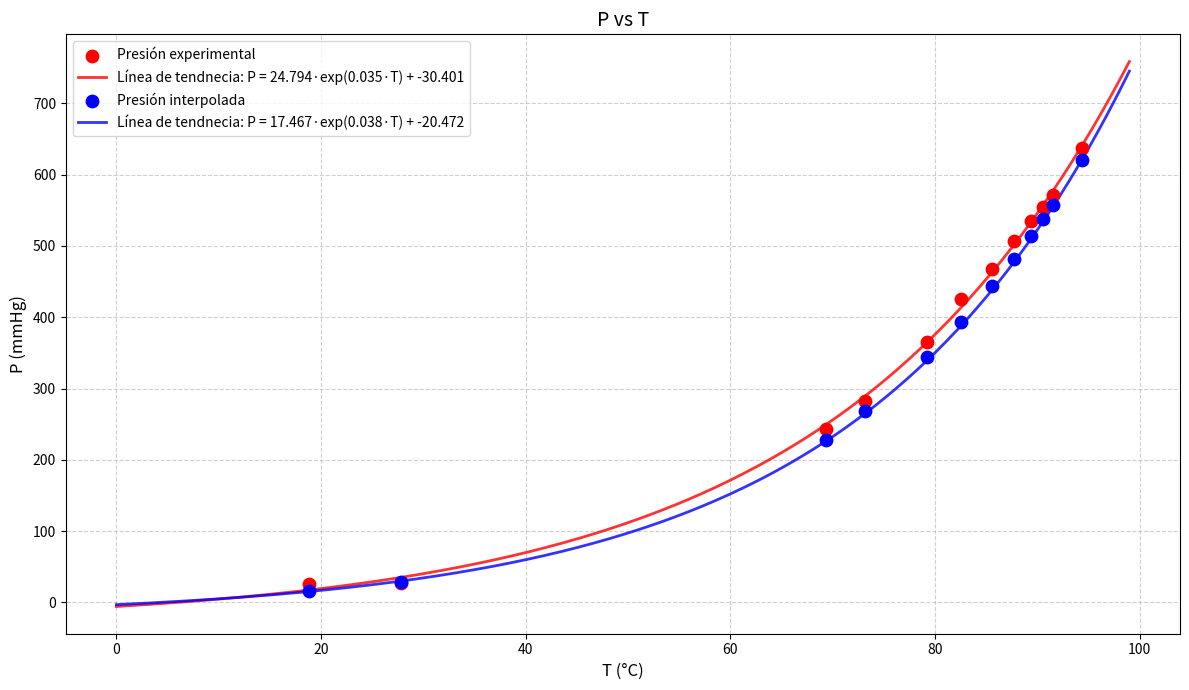

This chart was generated by the following Python code:
import numpy as np
import matplotlib.pyplot as plt
from scipy.optimize import curve_fit

# Función de interpolación 
def interpolate(data, data_error, ref):
    for i in range(len(ref) - 1):
        t1, p1 = ref[i]
        t2, p2 = ref[i + 1]
        if t1 <= data <= t2:
            P = p1 + (p2 - p1) * (data - t1) / (t2 - t1)
            P_error = abs((p2 - p1) / (t2 - t1)) * data_error
            return P, P_error

# Datos de referencia 
referencia_TP = [
    (0.000, 4.5851), (1.000, 4.9291), (2.000, 5.2958), (3.000, 5.6864),
    (4.000, 6.1024), (5.000, 6.5450), (6.000, 7.0159), (7.000, 7.5164),
    (8.000, 8.0482), (9.000, 8.6122), (10.000, 9.2115), (11.000, 9.8476),
    (12.000, 10.521), (13.000, 11.235), (14.000, 11.992), (15.000, 12.793),
    (16.000, 13.640), (17.000, 14.536), (18.000, 15.484), (19.000, 16.485),
    (20.000, 17.542), (21.000, 18.659), (22.000, 19.837), (23.000, 21.080),
    (24.000, 22.389), (25.000, 23.769), (26.000, 25.224), (27.000, 26.755),
    (28.000, 28.366), (29.000, 30.061), (30.000, 31.844), (31.000, 33.718),
    (32.000, 35.686), (33.000, 37.754), (34.000, 39.925), (35.000, 42.204),
    (36.000, 44.593), (37.000, 47.100), (38.000, 49.728), (39.000, 52.481),
    (40.000, 55.365), (41.000, 58.385), (42.000, 61.546), (43.000, 64.853),
    (44.000, 68.312), (45.000, 71.929), (46.000, 75.711), (47.000, 79.657),
    (48.000, 83.789), (49.000, 88.095), (50.000, 92.588), (51.000, 97.283),
    (52.000, 102.18), (53.000, 107.28), (54.000, 112.60), (55.000, 118.15),
    (56.000, 123.93), (57.000, 129.94), (58.000, 136.20), (59.000, 142.72),
    (60.000, 149.50), (61.000, 156.56), (62.000, 163.90), (63.000, 171.52),
    (64.000, 179.45), (65.000, 187.68), (66.000, 196.24), (67.000, 205.12),
    (68.000, 214.34), (69.000, 223.91), (70.000, 233.84), (71.000, 244.14),
    (72.000, 254.81), (73.000, 265.88), (74.000, 277.36), (75.000, 289.25),
    (76.000, 301.56), (77.000, 314.31), (78.000, 327.51), (79.000, 341.18),
    (80.000, 355.33), (81.000, 369.96), (82.000, 385.10), (83.000, 400.74),
    (84.000, 416.92), (85.000, 433.65), (86.000, 450.93), (87.000, 468.78),
    (88.000, 487.23), (89.000, 506.26), (90.000, 525.92), (91.000, 546.22),
    (92.000, 567.25), (93.000, 588.75), (94.000, 611.04), (95.000, 634.02),
    (96.000, 657.71), (97.000, 682.14), (98.000, 707.32), (99.000, 733.25)
]

# Datos experimentales
T_exp = np.array([18.8, 27.8, 69.4, 73.2, 79.2, 82.5, 85.6, 87.7, 89.4, 90.6, 91.5, 94.4])
P_exp = np.array([26, 28, 243, 283, 365, 425, 467, 507, 535, 555, 572, 637])
datos_error = 0.1

# Interpolación 
P_teo_interp = []
P_teo_error = []
for temp in T_exp:
    p, p_err = interpolate(temp, datos_error, referencia_TP)
    P_teo_interp.append(p)
    P_teo_error.append(p_err)
P_teo_interp = np.array(P_teo_interp)

# Cálculo de línea de tendecia
T_teo_full = np.array([x[0] for x in referencia_TP])
P_teo_full = np.array([x[1] for x in referencia_TP])


def exponential_model(T, a, b, c):
    return a * np.exp(b * T) + c


popt_exp, _ = curve_fit(exponential_model, T_exp, P_exp, p0=[1, 0.05, 0])
a_exp, b_exp, c_exp = popt_exp


popt_teo, _ = curve_fit(exponential_model, T_teo_full, P_teo_full, p0=[1, 0.05, 0])
a_teo, b_teo, c_teo = popt_teo


T_smooth = np.linspace(min(T_exp.min(), T_teo_full.min()), 
                       max(T_exp.max(), T_teo_full.max()), 300)
P_exp_fit = exponential_model(T_smooth, a_exp, b_exp, c_exp)
P_teo_fit = exponential_model(T_smooth, a_teo, b_teo, c_teo)

# Gráfica 
plt.figure(figsize=(12, 7))

plt.scatter(T_exp, P_exp, color='red', s=80, label='Presión experimental', zorder=5)

plt.plot(T_smooth, P_exp_fit, color='red', linestyle='-', linewidth=2, 
         label=f'Línea de tendnecia: P = {a_exp:.3f}·exp({b_exp:.3f}·T) + {c_exp:.3f}', alpha=0.8)

plt.scatter(T_exp, P_teo_interp, color='blue', s=80, 
           label='Presión interpolada', zorder=5)


plt.plot(T_smooth, P_teo_fit, color='blue', linestyle='-', linewidth=2,
         label=f'Línea de tendnecia: P = {a_teo:.3f}·exp({b_teo:.3f}·T) + {c_teo:.3f}', alpha=0.8)

plt.title('P vs T', fontsize=14)
plt.xlabel('T (°C)', fontsize=12)
plt.ylabel('P (mmHg)', fontsize=12)
plt.grid(True, linestyle='--', alpha=0.6)
plt.legend(fontsize=10, loc='upper left')
plt.tight_layout()

# Mostrar tabla de datos interpolados 
print("\nTabla de datos interpolados:")
print("T (°C)\t\tP teórica (mmHg)\t Error(P) (mmHg)")
print("------------------------------------------------")
for t, p, e in zip(T_exp, P_teo_interp, P_teo_error):
    print(f"{t:.1f}\t\t{p:.2f}\t\t\t{e:.4f}")

plt.show()